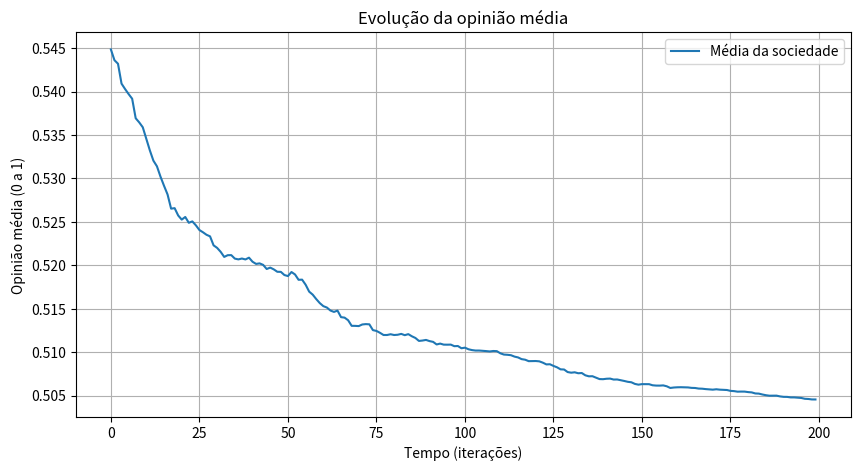

The matplotlib source for this figure:
import random
import matplotlib.pyplot as plt


# ==========================
#  CLASSE AGENTE (Pessoa)
# ==========================
class Person:
  def __init__(self, id):
    self.id = id
    self.opiniao = random.uniform(0, 1)   # 0 = extremo A, 1 = extremo B
    self.influencia = random.uniform(0.1, 1.0)  # quanto afeta os outros
    self.abertura = random.uniform(0.1, 1.0)    # quanto aceita mudar
    self.hist_opiniao = [self.opiniao]

  def interagir(self, outro):
    """
    Um agente influencia o outro.
    """
    # diferença de opinião entre os dois
    diff = outro.opiniao - self.opiniao

    # influência mútua (autoajuste)
    self.opiniao += diff * self.abertura * outro.influencia * 0.1
    outro.opiniao -= diff * outro.abertura * self.influencia * 0.1

    # mantém dentro do intervalo 0–1
    self.opiniao = min(max(self.opiniao, 0), 1)
    outro.opiniao = min(max(outro.opiniao, 0), 1)

    # registra histórico
    self.hist_opiniao.append(self.opiniao)
    outro.hist_opiniao.append(outro.opiniao)


# ==========================
#  CLASSE SOCIEDADE
# ==========================
class Society:
  "Gera as pessoas usando a classe Person"
  def __init__(self, n_pessoas=50):
    self.pessoas = [Person(i) for i in range(n_pessoas)]
    self.step = 0
    self.hist_media = []

  def rodada(self):
    """
    Uma rodada de interações entre agentes.
    """
    for _ in range(len(self.pessoas)):
        a, b = random.sample(self.pessoas, 2)
        a.interagir(b)

    # média das opiniões no tempo
    media = sum(p.opiniao for p in self.pessoas) / len(self.pessoas)
    self.hist_media.append(media)
    self.step += 1

  def simular(self, n_passos=100):
    for _ in range(n_passos):
        self.rodada()

  def plotar(self):
    """
    Mostra gráficos da evolução.
    """
    plt.figure(figsize=(10,5))
    plt.plot(self.hist_media, label="Média da sociedade")
    plt.title("Evolução da opinião média")
    plt.xlabel("Tempo (iterações)")
    plt.ylabel("Opinião média (0 a 1)")
    plt.legend()
    plt.grid(True)
    plt.show()




# ==========================
#  EXECUÇÃO
# ==========================
if __name__ == "__main__":
  sociedade = Society(n_pessoas=80)
  sociedade.simular(n_passos=200)
  sociedade.plotar()

  # Exemplo: ver opiniões finais
  print("\nOpiniões finais:")
  for p in sociedade.pessoas[:10]:
      print(f"Agente {p.id}: {p.opiniao:.2f}")
